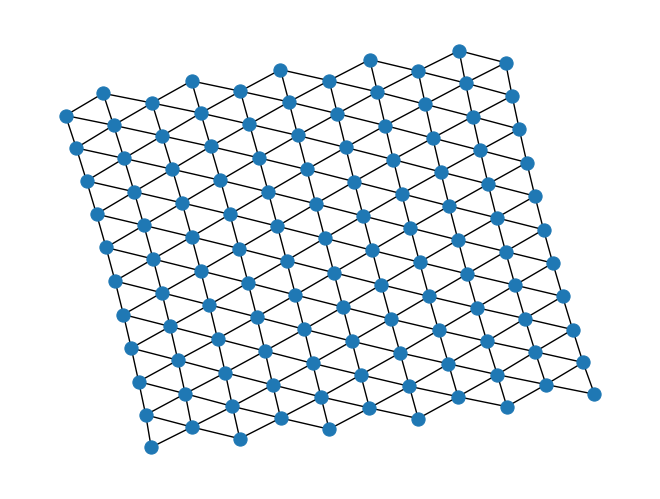

Source code (Python):
import matplotlib.pyplot as plt

import networkx as nx

# Decentralized graphs
G = nx.random_lobster(0.8, 0.9, 0.8, seed=5)

# Centralized graphs
G2 = nx.Graph() 
G2.add_nodes_from(G.nodes())

center = 0
for node in G2.nodes():
    if node != center:
        G2.add_edge(center,node)

# Distributed graph
G3 = nx.triangular_lattice_graph(10, 20, with_positions=True)
pos = nx.get_node_attributes(G3, 'pos')

# Uncomment to draw graph
# nx.draw(G, node_size=90, linewidths=.8)
# nx.draw(G2, node_size=90, linewidths=.8)
nx.draw_kamada_kawai(G3, node_size=90, linewidths=.8)
plt.show()
